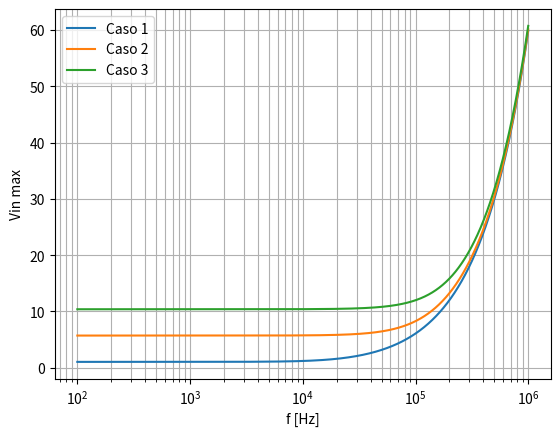

Reproduce this figure in Python.
import matplotlib.pyplot as plt
import numpy as np



def transferInversor(R1, R2, frange, k, wb):
    Vin = [((9*R1)/R2)*(np.sqrt((((2*np.pi)/wb)**2)*(i**2) + 1)) for i in frange]

    return Vin

def transferNoInversor(R1, R2, R4, q1, q2, wb, frange):
    Vin = [(9/(100000*(R1+R2)*R4))*(np.sqrt((((2*np.pi*q1)/wb)**2)*(i**2) + q2**2)) for i in frange]

    return Vin

frange = np.arange(10e1,1e6, 10)

#### Inversor ###
"""
Vin1 = transferInversor(2700, 27000, frange, 21, 57143)
Vin2 = transferInversor(2700, 2700, frange, 3, 400000)
Vin3 = transferInversor(27000, 2700, frange, 1.2, 1000000)
""" 
### No inversor ###

Vin1 = transferNoInversor(2700, 27000,10000, 377190000, 3.42904E+12, 12, frange)
Vin2 = transferNoInversor(2700, 2700, 10000, 68580000, 3.42904E+12, 12, frange)
Vin3 = transferNoInversor(27000, 2700, 100000, 3771900000, 3.42904E+14, 12, frange)


plt.semilogx(frange, Vin1, label = 'Caso 1')
plt.semilogx(frange, Vin2, label = 'Caso 2', )
plt.semilogx(frange, Vin3, label = 'Caso 3')
plt.xlabel('f [Hz]')
plt.ylabel('Vin max') 
plt.grid(True, which="both")
plt.legend()
plt.show()
